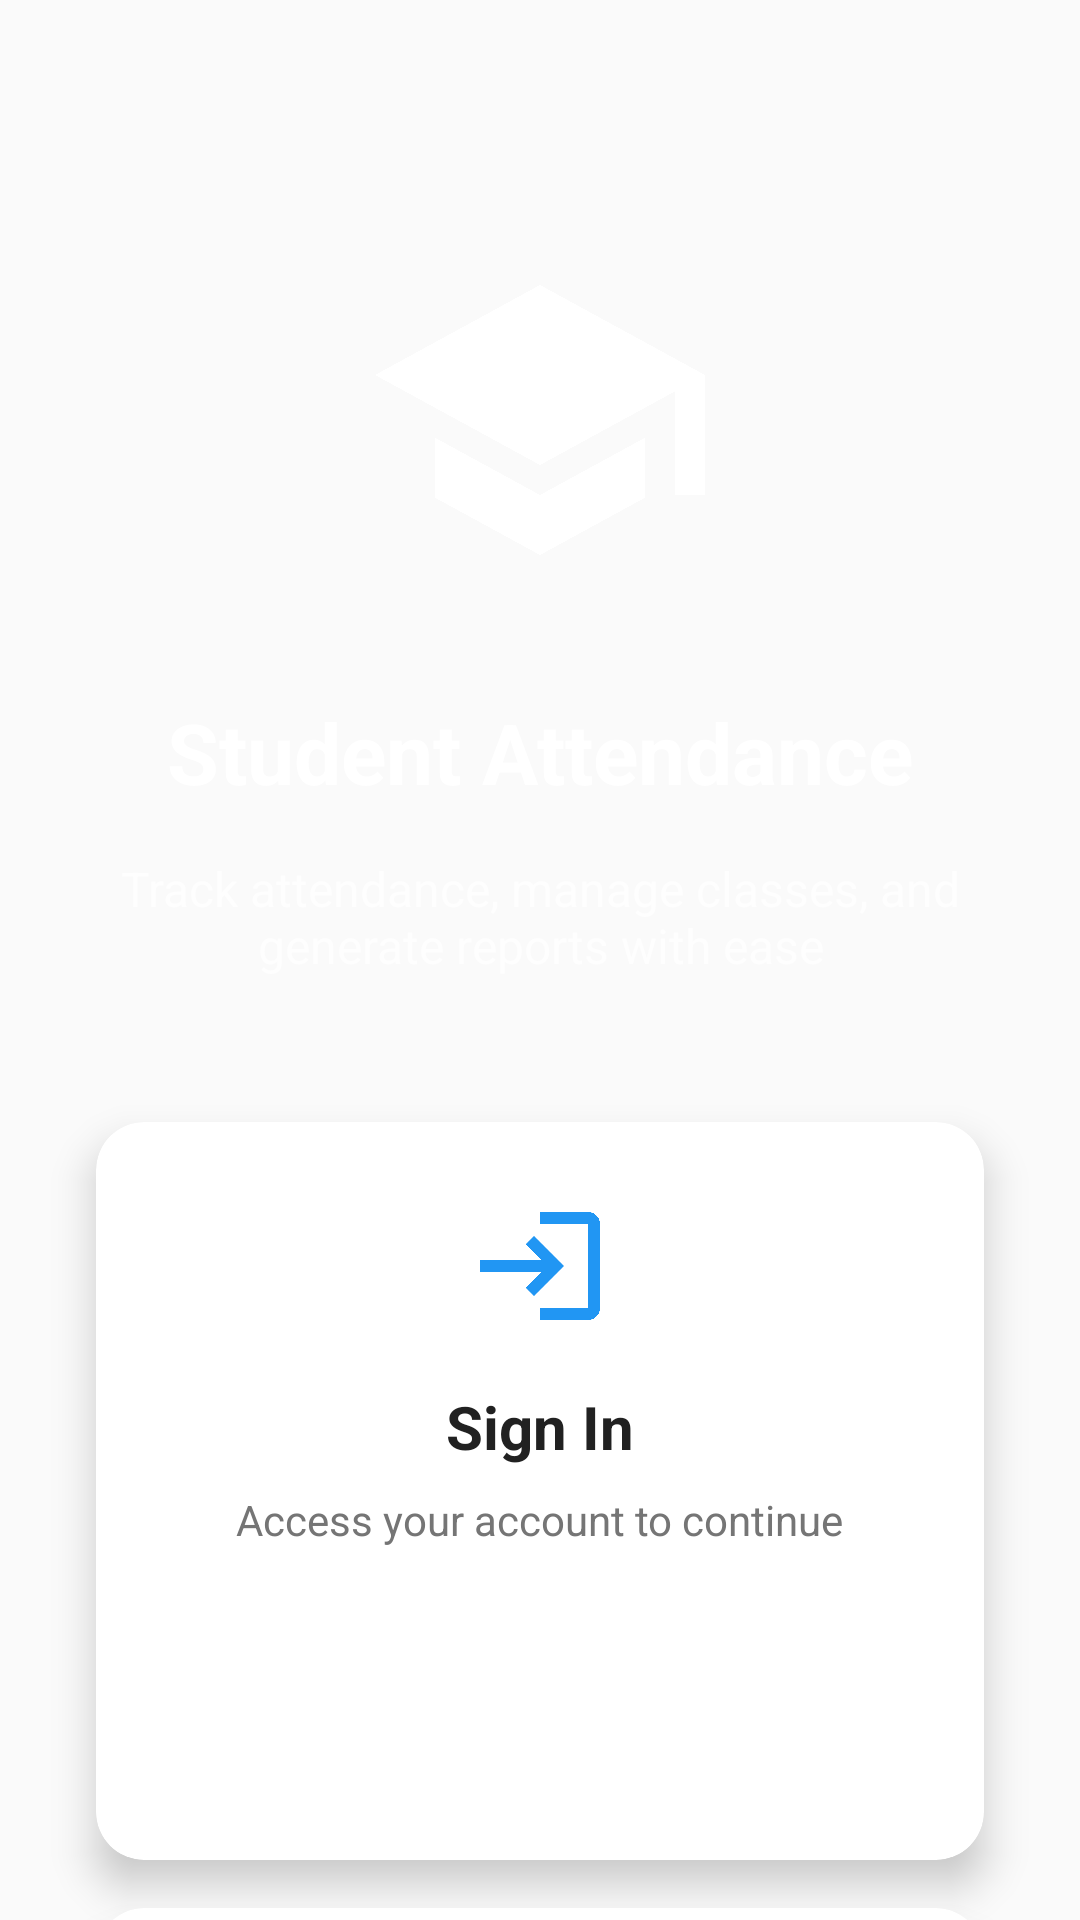

Android layout source for this screen:
<!-- AndroidManifest.xml: activity theme Theme.StudentAttendance.NoActionBar -->
<!-- res/layout/activity_welcome.xml -->
<?xml version="1.0" encoding="utf-8"?>
<androidx.constraintlayout.widget.ConstraintLayout xmlns:android="http://schemas.android.com/apk/res/android"
    xmlns:app="http://schemas.android.com/apk/res-auto"
    xmlns:tools="http://schemas.android.com/tools"
    android:layout_width="match_parent"
    android:layout_height="match_parent"
    android:background="@drawable/welcome_gradient_background"
    tools:context=".activities.WelcomeActivity">

    
    <ImageView
        android:id="@+id/iv_logo"
        android:layout_width="120dp"
        android:layout_height="120dp"
        android:layout_marginTop="80dp"
        android:src="@drawable/ic_school_logo"
        android:contentDescription="@string/app_logo"
        app:layout_constraintEnd_toEndOf="parent"
        app:layout_constraintStart_toStartOf="parent"
        app:layout_constraintTop_toTopOf="parent"
        app:tint="@color/white" />

    
    <TextView
        android:id="@+id/tv_welcome_title"
        android:layout_width="wrap_content"
        android:layout_height="wrap_content"
        android:layout_marginTop="32dp"
        android:text="@string/welcome_title"
        android:textColor="@color/white"
        android:textSize="28sp"
        android:textStyle="bold"
        app:layout_constraintEnd_toEndOf="parent"
        app:layout_constraintStart_toStartOf="parent"
        app:layout_constraintTop_toBottomOf="@id/iv_logo" />

    
    <TextView
        android:id="@+id/tv_welcome_subtitle"
        android:layout_width="0dp"
        android:layout_height="wrap_content"
        android:layout_marginStart="32dp"
        android:layout_marginTop="16dp"
        android:layout_marginEnd="32dp"
        android:gravity="center"
        android:text="@string/welcome_subtitle"
        android:textColor="@color/white_70"
        android:textSize="16sp"

        app:layout_constraintEnd_toEndOf="parent"
        app:layout_constraintStart_toStartOf="parent"
        app:layout_constraintTop_toBottomOf="@id/tv_welcome_title" />

    
    <androidx.cardview.widget.CardView
        android:id="@+id/cv_login"
        android:layout_width="0dp"
        android:layout_height="wrap_content"
        android:layout_marginStart="32dp"
        android:layout_marginTop="48dp"
        android:layout_marginEnd="32dp"
        android:layout_marginBottom="16dp"
        app:cardCornerRadius="16dp"
        app:cardElevation="8dp"
        app:cardBackgroundColor="@color/white"
        app:layout_constraintEnd_toEndOf="parent"
        app:layout_constraintStart_toStartOf="parent"
        app:layout_constraintTop_toBottomOf="@id/tv_welcome_subtitle">

        <LinearLayout
            android:layout_width="match_parent"
            android:layout_height="wrap_content"
            android:orientation="vertical"
            android:padding="24dp">

            <ImageView
                android:layout_width="48dp"
                android:layout_height="48dp"
                android:layout_gravity="center"
                android:src="@drawable/ic_login"
                android:contentDescription="@string/login_icon"
                app:tint="@color/primary_color" />

            <TextView
                android:layout_width="wrap_content"
                android:layout_height="wrap_content"
                android:layout_gravity="center"
                android:layout_marginTop="16dp"
                android:text="@string/login_title"
                android:textColor="@color/text_primary"
                android:textSize="20sp"
                android:textStyle="bold" />

            <TextView
                android:layout_width="wrap_content"
                android:layout_height="wrap_content"
                android:layout_gravity="center"
                android:layout_marginTop="8dp"
                android:text="@string/login_subtitle"
                android:textColor="@color/text_secondary"
                android:textSize="14sp" />

            <Button
                android:id="@+id/btn_login"
                android:layout_width="match_parent"
                android:layout_height="56dp"
                android:layout_marginTop="24dp"
                android:background="@drawable/button_primary"
                android:text="@string/login"
                android:textColor="@color/white"
                android:textSize="16sp"
                android:textStyle="bold"
                android:stateListAnimator="@null" />

        </LinearLayout>

    </androidx.cardview.widget.CardView>

    
    <androidx.cardview.widget.CardView
        android:id="@+id/cv_register"
        android:layout_width="0dp"
        android:layout_height="wrap_content"
        android:layout_marginStart="32dp"
        android:layout_marginTop="16dp"
        android:layout_marginEnd="32dp"
        android:layout_marginBottom="32dp"
        app:cardCornerRadius="16dp"
        app:cardElevation="8dp"
        app:cardBackgroundColor="@color/white"
        app:layout_constraintEnd_toEndOf="parent"
        app:layout_constraintStart_toStartOf="parent"
        app:layout_constraintTop_toBottomOf="@id/cv_login">

        <LinearLayout
            android:layout_width="match_parent"
            android:layout_height="wrap_content"
            android:orientation="vertical"
            android:padding="24dp">

            <ImageView
                android:layout_width="48dp"
                android:layout_height="48dp"
                android:layout_gravity="center"
                android:src="@drawable/ic_register"
                android:contentDescription="@string/register_icon"
                app:tint="@color/primary_color" />

            <TextView
                android:layout_width="wrap_content"
                android:layout_height="wrap_content"
                android:layout_gravity="center"
                android:layout_marginTop="16dp"
                android:text="@string/register_title"
                android:textColor="@color/text_primary"
                android:textSize="20sp"
                android:textStyle="bold" />

            <TextView
                android:layout_width="wrap_content"
                android:layout_height="wrap_content"
                android:layout_gravity="center"
                android:layout_marginTop="8dp"
                android:text="@string/register_subtitle"
                android:textColor="@color/text_secondary"
                android:textSize="14sp" />

            <Button
                android:id="@+id/btn_register"
                android:layout_width="match_parent"
                android:layout_height="56dp"
                android:layout_marginTop="24dp"
                android:background="@drawable/button_primary"
                android:text="@string/register"
                android:textColor="@color/white"
                android:textSize="16sp"
                android:textStyle="bold"
                android:stateListAnimator="@null" />



        </LinearLayout>

    </androidx.cardview.widget.CardView>

</androidx.constraintlayout.widget.ConstraintLayout>
<!-- resources referenced by this layout -->
<resources>
  <color name="primary_color">#2196F3</color>
  <color name="text_primary">#212121</color>
  <color name="text_secondary">#757575</color>
  <color name="white">#FFFFFFFF</color>
  <color name="white_70">#B3FFFFFF</color>
  <!-- drawable ic_login (drawable) -->
  <vector xmlns:android="http://schemas.android.com/apk/res/android"
      android:width="24dp"
      android:height="24dp"
      android:viewportWidth="24"
      android:viewportHeight="24">
      
      <path
          android:fillColor="@android:color/black"
          android:pathData="M11,7L9.6,8.4L12.2,11H2V13H12.2L9.6,15.6L11,17L16,12L11,7M20,19H12V21H20C21.1,21 22,20.1 22,19V5C22,3.9 21.1,3 20,3H12V5H20V19Z" />
      
  </vector>
  <!-- drawable ic_register (drawable) -->
  <vector xmlns:android="http://schemas.android.com/apk/res/android"
      android:width="24dp"
      android:height="24dp"
      android:viewportWidth="24"
      android:viewportHeight="24">
      
      <path
          android:fillColor="@android:color/black"
          android:pathData="M15,4A4,4 0 0,0 11,8A4,4 0 0,0 15,12A4,4 0 0,0 19,8A4,4 0 0,0 15,4M15,5.9C16.16,5.9 17.1,6.84 17.1,8C17.1,9.16 16.16,10.1 15,10.1A2.1,2.1 0 0,1 12.9,8A2.1,2.1 0 0,1 15,5.9M4,7V10H1V12H4V15H6V12H9V10H6V7H4M15,13C12.33,13 7,14.33 7,17V20H23V17C23,14.33 17.67,13 15,13M15,14.9C17.97,14.9 21.1,16.36 21.1,17V18.1H8.9V17C8.9,16.36 12,14.9 15,14.9Z" />
      
  </vector>
  <!-- drawable ic_school_logo (drawable) -->
  <vector xmlns:android="http://schemas.android.com/apk/res/android"
      android:width="24dp"
      android:height="24dp"
      android:viewportWidth="24"
      android:viewportHeight="24">
      
      <path
          android:fillColor="@android:color/white"
          android:pathData="M12,3L1,9L12,15L21,10.09V17H23V9M5,13.18V17.18L12,21L19,17.18V13.18L12,17L5,13.18Z" />
      
  </vector>
  <string name="app_logo">App Logo</string>
  <string name="login">Login</string>
  <string name="login_icon">Login Icon</string>
  <string name="login_subtitle">Access your account to continue</string>
  <string name="login_title">Sign In</string>
  <string name="register">Register</string>
  <string name="register_icon">Register Icon</string>
  <string name="register_subtitle">Join us to get started</string>
  <string name="register_title">Create Account</string>
  <string name="welcome_subtitle">Track attendance, manage classes, and generate reports with ease</string>
  <string name="welcome_title">Student Attendance</string>
  <style name="Theme.StudentAttendance.NoActionBar" parent="Theme.StudentAttendance">
          <item name="windowActionBar">false</item>
          <item name="windowNoTitle">true</item>
          <item name="android:windowFullscreen">false</item>
      </style>
  <color name="primary_dark">#1976D2</color>
  <color name="secondary_color">#FF6B35</color>
  <color name="secondary_dark">#E55A2B</color>
  <color name="background_color">#FAFAFA</color>
  <color name="surface_color">#FFFFFF</color>
  <color name="text_hint">#BDBDBD</color>
  <color name="card_color">#FFFFFF</color>
  <color name="error_color">#F44336</color>
  <color name="success_color">#4CAF50</color>
</resources>
